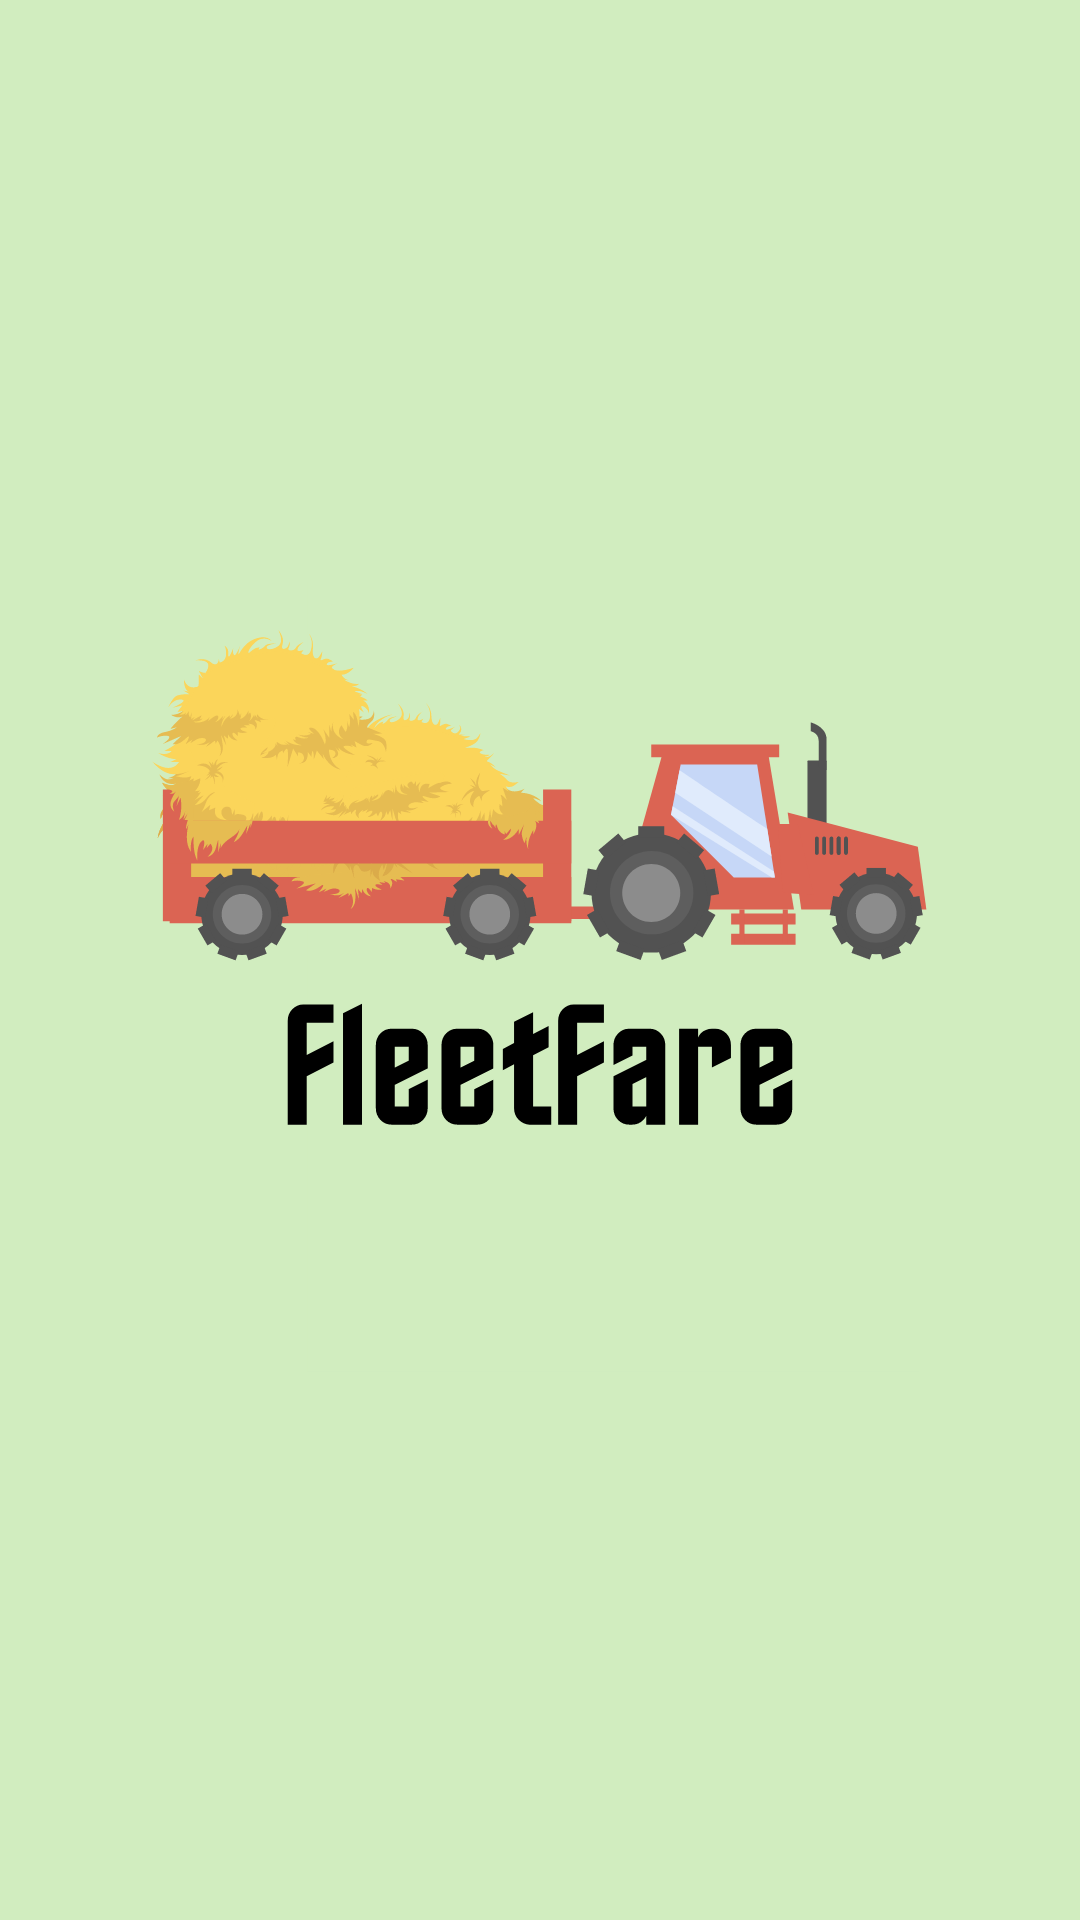

Android layout source for this screen:
<!-- AndroidManifest.xml: application theme Theme.FleetFare -->
<!-- res/layout/fragment_splash.xml -->
<?xml version="1.0" encoding="utf-8"?>
<RelativeLayout xmlns:android="http://schemas.android.com/apk/res/android"
    xmlns:tools="http://schemas.android.com/tools"
    android:layout_width="match_parent"
    android:layout_height="match_parent"
    android:background="#d1edbf"
    tools:context=".splashFragment">

    
    <ImageView
        android:id="@+id/splash_image"
        android:layout_width="match_parent"
        android:layout_height="match_parent"
        android:layout_centerInParent="true"
        android:src="@drawable/app_icon" />

</RelativeLayout>
<!-- resources referenced by this layout -->
<resources>
  <!-- drawable app_icon: vector/xml drawable (drawable, 90184 chars, omitted) -->
  <style name="Theme.FleetFare" parent="Theme.MaterialComponents.DayNight.DarkActionBar">
          
          <item name="colorPrimary">#30251d</item>
          <item name="colorPrimaryVariant">#EDAEA4A3</item>
          <item name="colorOnPrimary">#ffe7ac</item>
          v
          <item name="colorSecondary">@color/teal_200</item>
          <item name="colorSecondaryVariant">@color/teal_700</item>
          <item name="colorOnSecondary">#faf4f2</item>
          
          <item name="android:statusBarColor">#EDAEA4A3</item>
          <item name="backgroundColor">#faf4f2</item>
  
          
      </style>
  <color name="teal_200">#FF03DAC5</color>
  <color name="teal_700">#FF018786</color>
</resources>
